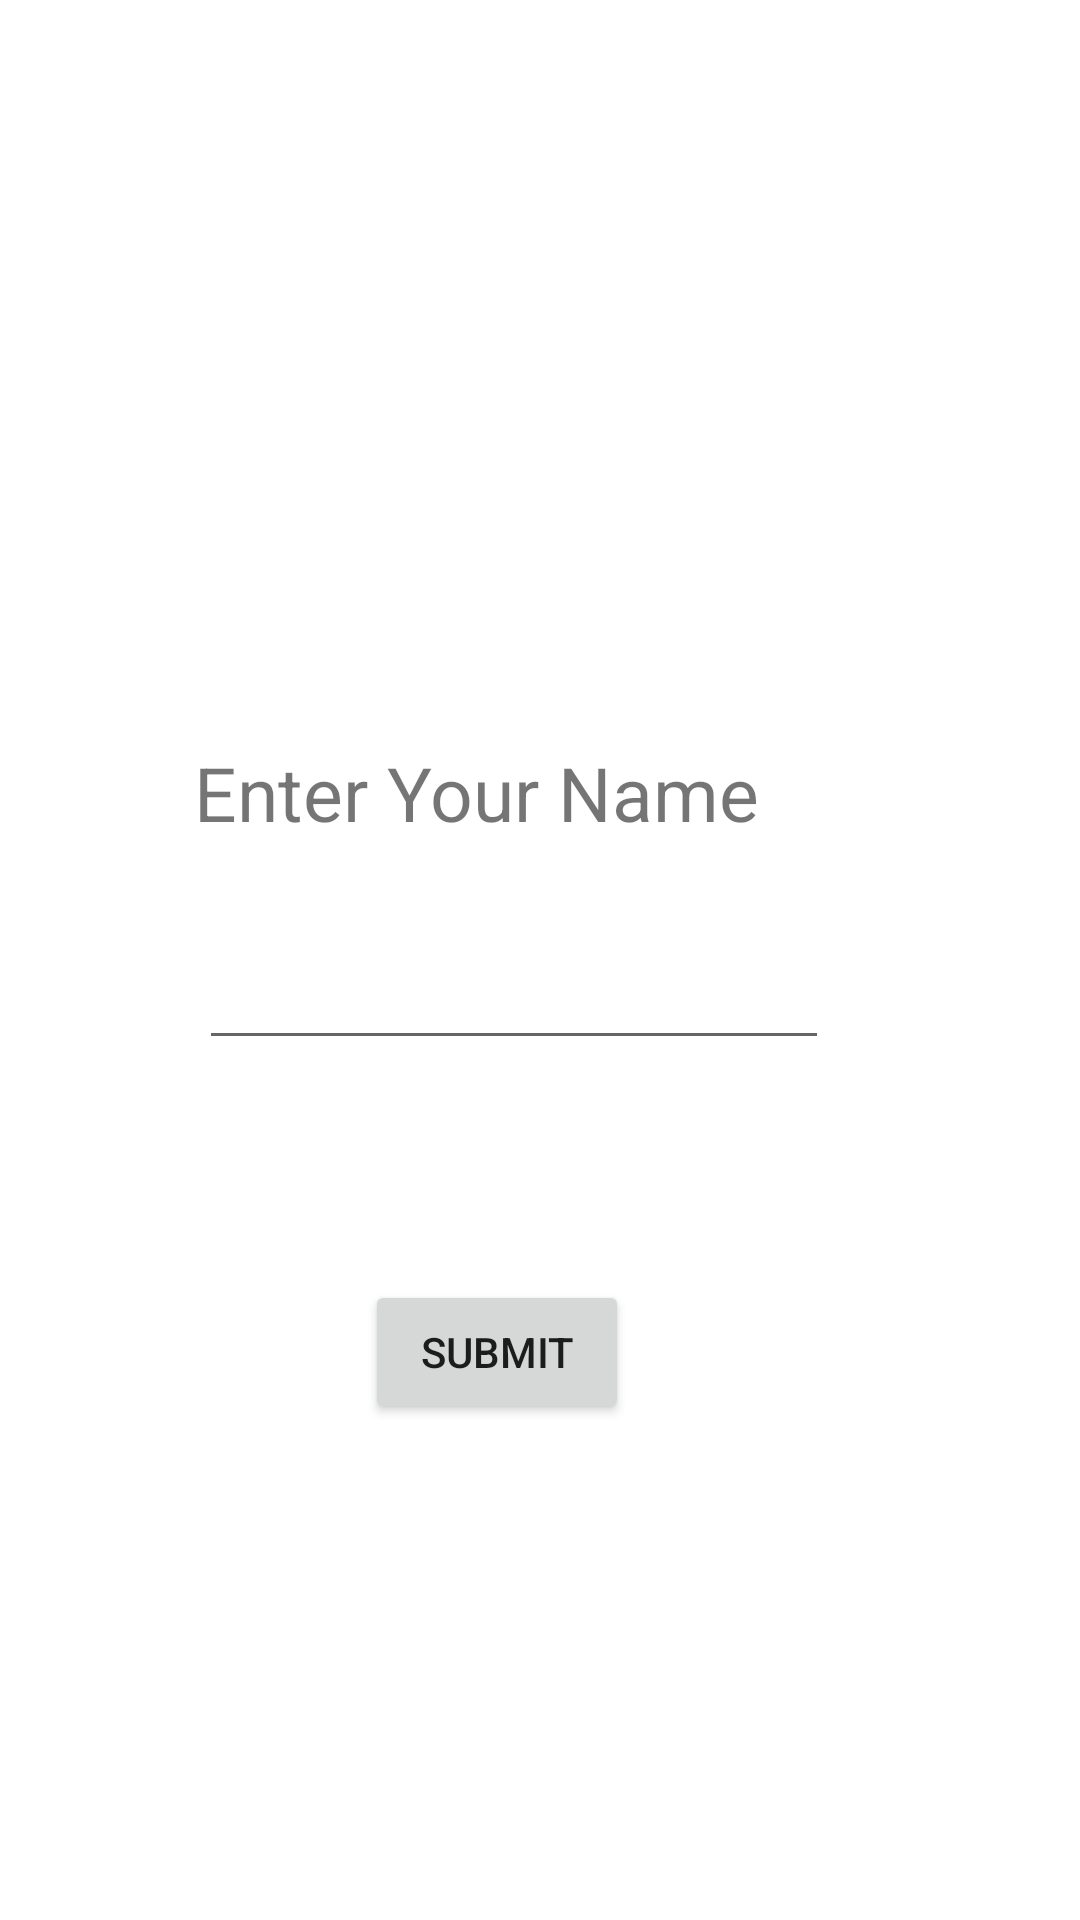

Reconstruct the res/layout file that produces this screen, plus the resources it refers to.
<!-- AndroidManifest.xml: application theme Theme.HomeExpenseManagement -->
<!-- res/layout/activity_main.xml -->
<?xml version="1.0" encoding="utf-8"?>
<androidx.constraintlayout.widget.ConstraintLayout xmlns:android="http://schemas.android.com/apk/res/android"
    xmlns:app="http://schemas.android.com/apk/res-auto"
    xmlns:tools="http://schemas.android.com/tools"
    android:id="@+id/Name"
    android:layout_width="match_parent"
    android:layout_height="match_parent"
    tools:context=".MainActivity">

    <TextView
        android:id="@+id/textView2"
        android:layout_width="230dp"
        android:layout_height="38dp"
        android:layout_marginTop="140dp"
        android:text="Enter Your Name"
        android:textSize="25dp"
        app:layout_constraintBottom_toTopOf="@+id/editTextTextPersonName"
        app:layout_constraintEnd_toEndOf="parent"
        app:layout_constraintHorizontal_bias="0.497"
        app:layout_constraintStart_toStartOf="parent"
        app:layout_constraintTop_toTopOf="parent"
        app:layout_constraintVertical_bias="0.8" />

    <Button
        android:id="@+id/Sub"
        android:layout_width="wrap_content"
        android:layout_height="wrap_content"
        android:text="Submit"
        app:layout_constraintBottom_toBottomOf="parent"
        app:layout_constraintEnd_toEndOf="parent"
        app:layout_constraintHorizontal_bias="0.447"
        app:layout_constraintStart_toStartOf="parent"
        app:layout_constraintTop_toBottomOf="@+id/editTextTextPersonName"
        app:layout_constraintVertical_bias="0.307" />

    <EditText
        android:id="@+id/editTextTextPersonName"
        android:layout_width="wrap_content"
        android:layout_height="wrap_content"
        android:ems="10"
        android:inputType="textPersonName"
        app:layout_constraintBottom_toBottomOf="parent"
        app:layout_constraintEnd_toEndOf="parent"
        app:layout_constraintHorizontal_bias="0.442"
        app:layout_constraintStart_toStartOf="parent"
        app:layout_constraintTop_toTopOf="parent"
        app:layout_constraintVertical_bias="0.521" />
</androidx.constraintlayout.widget.ConstraintLayout>
<!-- resources referenced by this layout -->
<resources>
  <style name="Theme.HomeExpenseManagement" parent="Theme.MaterialComponents.DayNight.DarkActionBar">
          
          <item name="colorPrimary">@color/purple_500</item>
          <item name="colorPrimaryVariant">@color/purple_700</item>
          <item name="colorOnPrimary">@color/white</item>
          
          <item name="colorSecondary">@color/teal_200</item>
          <item name="colorSecondaryVariant">@color/teal_700</item>
          <item name="colorOnSecondary">@color/black</item>
          
          <item name="android:statusBarColor" tools:targetApi="l">?attr/colorPrimaryVariant</item>
          
      </style>
  <!-- not gathered from this repository: default colours our renderer supplied (Android Studio template values) -->
  <color name="purple_500">#FF6200EE</color>
  <color name="purple_700">#FF3700B3</color>
  <color name="teal_200">#FF03DAC5</color>
  <color name="teal_700">#FF018786</color>
  <color name="black">#FF000000</color>
  <color name="white">#FFFFFFFF</color>
</resources>
